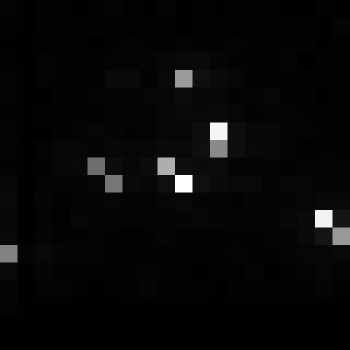

The file beside this chart, header and first rows:
, xmin, ymin, lat, lon, area, perimeter, max_nanowatts, min_nanowatts, moonlight_illumination, clear_sky_confidence, mean_nanowatts
0, 1104, 2519, -5.854, -5.854, 1.0, 0.0, 15.08, 0.1568, 11.79, 0.0, 0.6476
